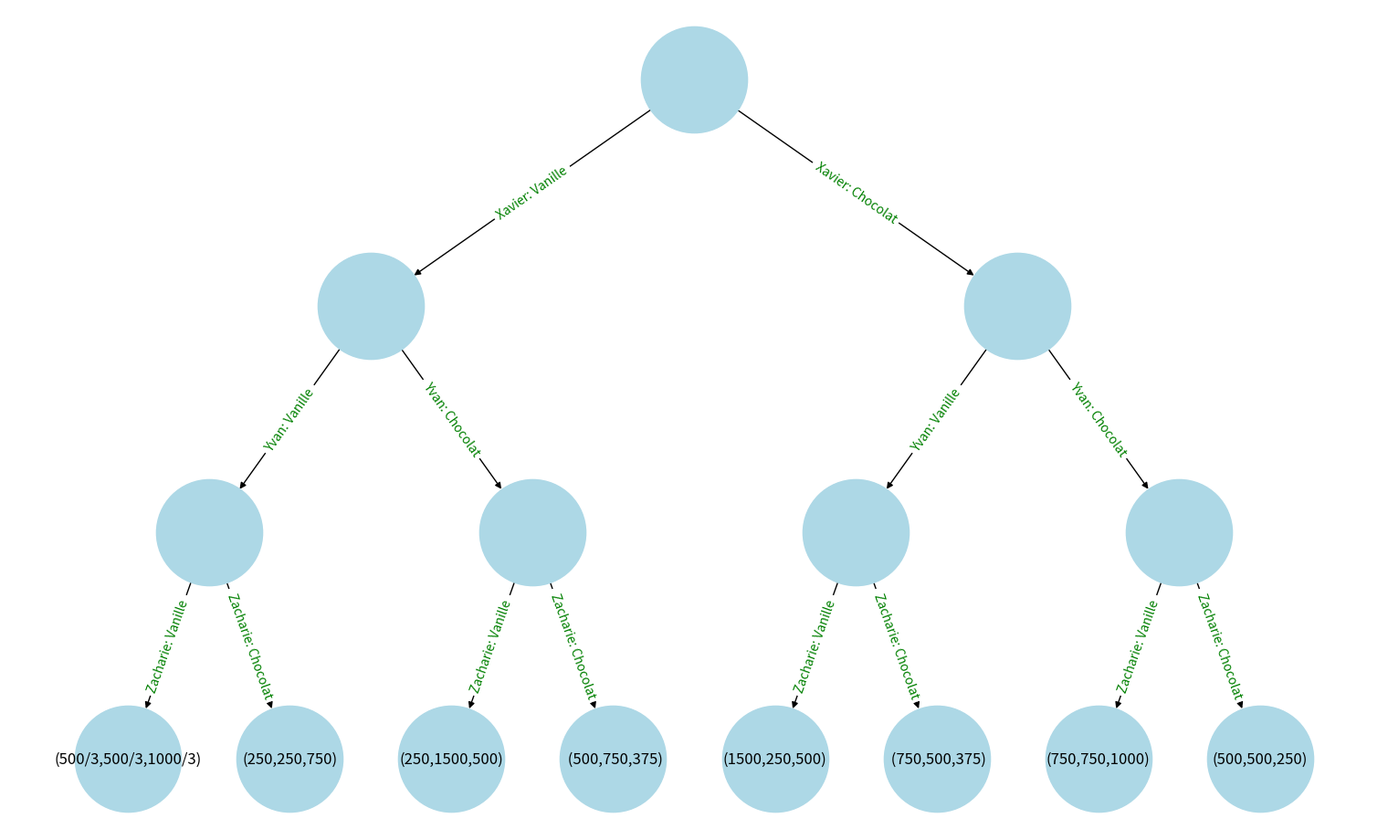

Recreate this plot in Python.
import matplotlib.pyplot as plt
import networkx as nx

# Création de l'arbre de jeu pour le scénario décrit
G = nx.DiGraph()

# Ajout des nœuds et des branches
# Niveau 1 (choix de Xavier)
G.add_node("Start", pos=(0, 0))
G.add_node("X_V", pos=(-2, -1))  # Xavier choisit Vanille
G.add_node("X_C", pos=(2, -1))  # Xavier choisit Chocolat

# Niveau 2 (choix de Yvan)
# Si Xavier choisit Vanille
G.add_node("XV_YV", pos=(-3, -2))  # Yvan choisit aussi Vanille
G.add_node("XV_YC", pos=(-1, -2))  # Yvan choisit Chocolat

# Si Xavier choisit Chocolat
G.add_node("XC_YV", pos=(1, -2))  # Yvan choisit Vanille
G.add_node("XC_YC", pos=(3, -2))  # Yvan choisit aussi Chocolat

# Niveau 3 (choix de Zacharie)
# Ajout des feuilles (résultats finaux)
G.add_node("XVYV_ZV", pos=(-3.5, -3))  # Tous choisissent Vanille
G.add_node("XVYV_ZC", pos=(-2.5, -3))  # Zacharie choisit Chocolat
G.add_node("XVYC_ZV", pos=(-1.5, -3))  # Zacharie choisit Vanille
G.add_node("XVYC_ZC", pos=(-0.5, -3))  # Tous choisissent Chocolat
G.add_node("XCYV_ZV", pos=(0.5, -3))  # Tous choisissent Vanille
G.add_node("XCYV_ZC", pos=(1.5, -3))  # Zacharie choisit Chocolat
G.add_node("XCYC_ZV", pos=(2.5, -3))  # Zacharie choisit Vanille
G.add_node("XCYC_ZC", pos=(3.5, -3))  # Tous choisissent Chocolat

# Ajout des branches
G.add_edges_from([
    ("Start", "X_V"), ("Start", "X_C"),
    ("X_V", "XV_YV"), ("X_V", "XV_YC"),
    ("X_C", "XC_YV"), ("X_C", "XC_YC"),
    ("XV_YV", "XVYV_ZV"), ("XV_YV", "XVYV_ZC"),
    ("XV_YC", "XVYC_ZV"), ("XV_YC", "XVYC_ZC"),
    ("XC_YV", "XCYV_ZV"), ("XC_YV", "XCYV_ZC"),
    ("XC_YC", "XCYC_ZV"), ("XC_YC", "XCYC_ZC")
])

# Ajout des labels aux arrêtes
edge_labels = {
    ("Start", "X_V"): "Xavier: Vanille",
    ("Start", "X_C"): "Xavier: Chocolat",
    ("X_V", "XV_YV"): "Yvan: Vanille",
    ("X_V", "XV_YC"): "Yvan: Chocolat",
    ("X_C", "XC_YV"): "Yvan: Vanille",
    ("X_C", "XC_YC"): "Yvan: Chocolat",
    ("XV_YV", "XVYV_ZV"): "Zacharie: Vanille",
    ("XV_YV", "XVYV_ZC"): "Zacharie: Chocolat",
    ("XV_YC", "XVYC_ZV"): "Zacharie: Vanille",
    ("XV_YC", "XVYC_ZC"): "Zacharie: Chocolat",
    ("XC_YV", "XCYV_ZV"): "Zacharie: Vanille",
    ("XC_YV", "XCYV_ZC"): "Zacharie: Chocolat",
    ("XC_YC", "XCYC_ZV"): "Zacharie: Vanille",
    ("XC_YC", "XCYC_ZC"): "Zacharie: Chocolat"
}

# Mise à jour des positions des nœuds
pos = {
    "Start": (0, 0),
    "X_V": (-2, -1), "X_C": (2, -1),
    "XV_YV": (-3, -2), "XV_YC": (-1, -2),
    "XC_YV": (1, -2), "XC_YC": (3, -2),
    "XVYV_ZV": (-3.5, -3), "XVYV_ZC": (-2.5, -3),
    "XVYC_ZV": (-1.5, -3), "XVYC_ZC": (-0.5, -3),
    "XCYV_ZV": (0.5, -3), "XCYV_ZC": (1.5, -3),
    "XCYC_ZV": (2.5, -3), "XCYC_ZC": (3.5, -3)
}

# Labels pour les nœuds feuilles
leaf_labels = {
    "XVYV_ZV": "(500/3,500/3,1000/3)",
    "XVYV_ZC": "(250,250,750)",
    "XVYC_ZV": "(250,1500,500)",
    "XVYC_ZC": " (500,750,375)",
    "XCYV_ZV": "(1500,250,500)",
    "XCYV_ZC": " (750,500,375)",
    "XCYC_ZV": "(750,750,1000)",
    "XCYC_ZC": "(500,500,250)"
}

# Mise à jour des labels des nœuds feuilles dans le graphe
for node in leaf_labels:
    G.nodes[node]['label'] = leaf_labels[node]

# Dessin de l'arbre avec les labels
plt.figure(figsize=(15, 9))
nx.draw(G, pos, with_labels=True, labels=nx.get_node_attributes(G, 'label'), arrows=True, node_size=7000, node_color="lightblue")
nx.draw_networkx_edge_labels(G, pos, edge_labels=edge_labels, font_color='green')

plt.show()
